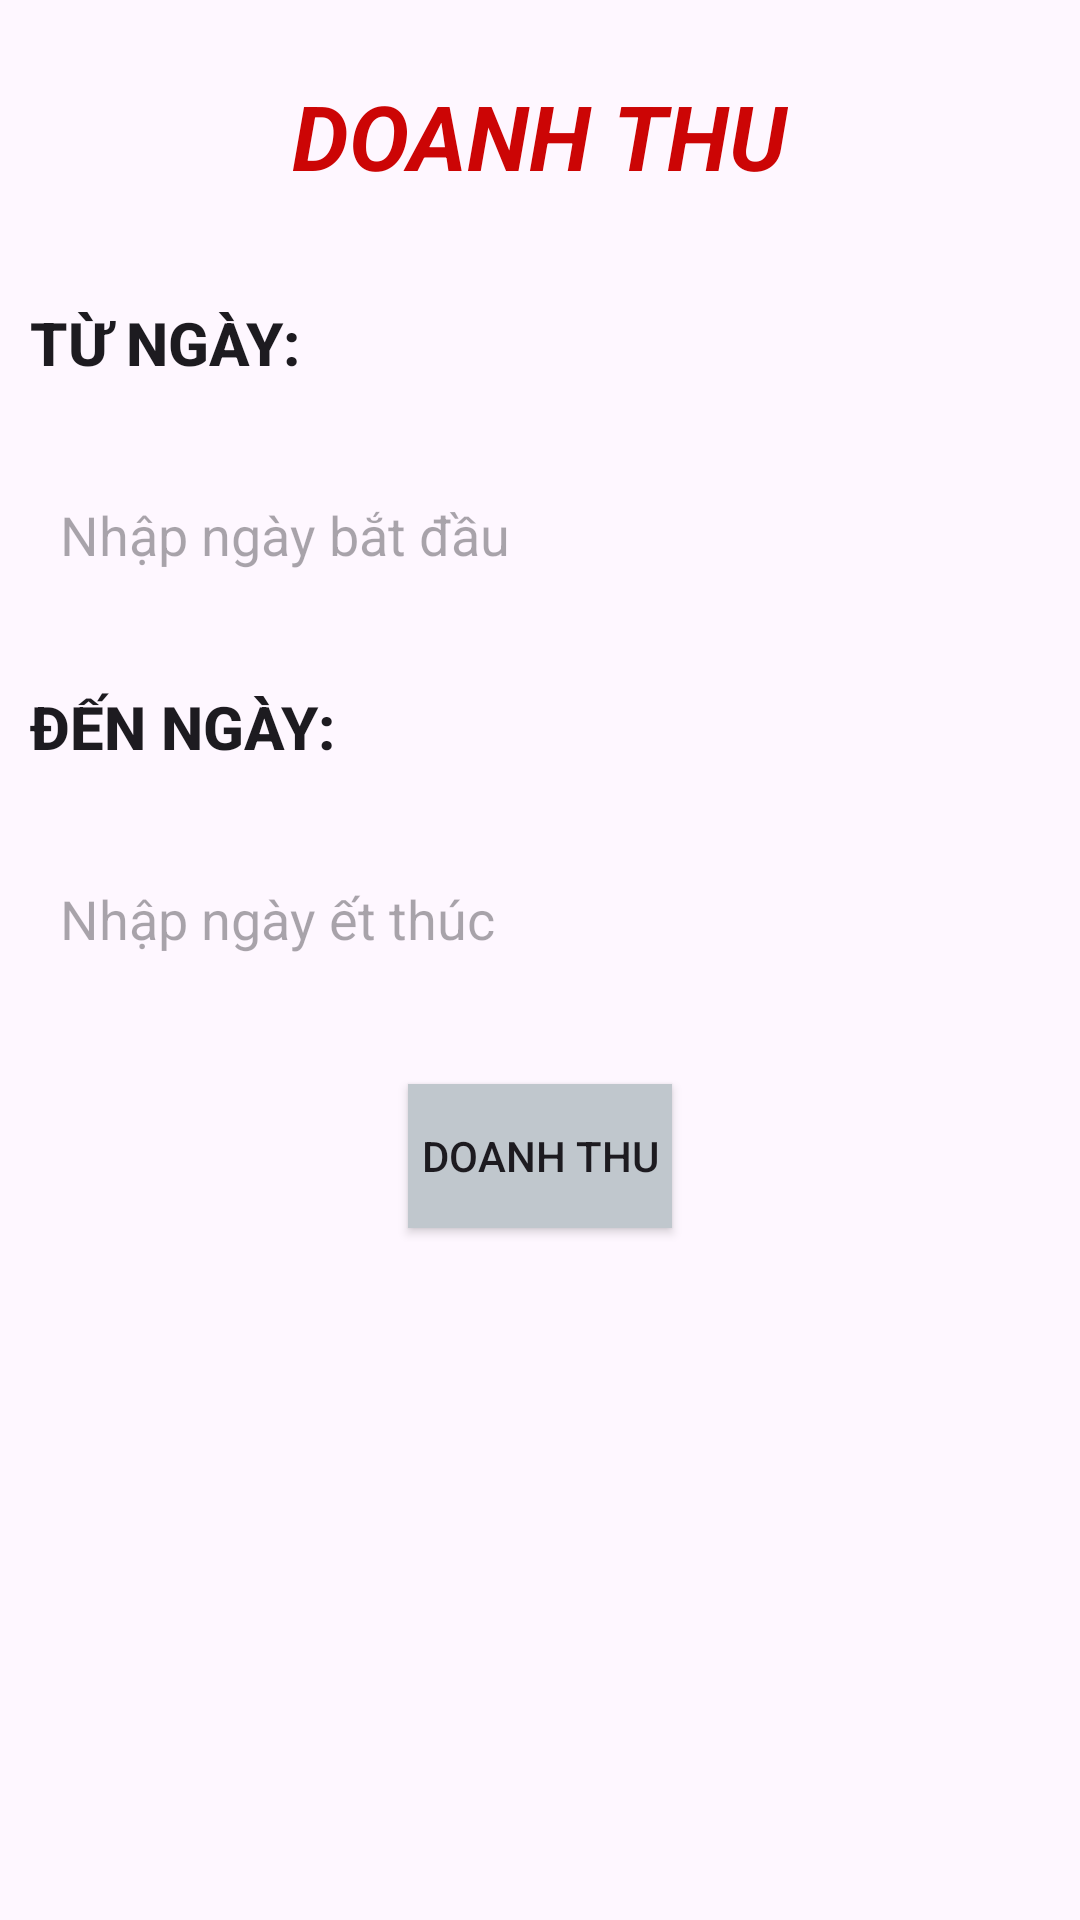

This screen was rendered from an Android layout file. Write that file and the resources it references.
<!-- AndroidManifest.xml: application theme Theme.Du_an_1_hieu -->
<!-- res/layout/fragment_doanh_thu.xml -->
<?xml version="1.0" encoding="utf-8"?>
<RelativeLayout xmlns:android="http://schemas.android.com/apk/res/android"
    android:layout_width="match_parent"
    android:layout_height="match_parent"
    android:baselineAligned="false"
    android:orientation="vertical">


    <LinearLayout
        android:layout_width="match_parent"
        android:layout_height="match_parent"
        android:layout_marginStart="5dp"
        android:layout_marginTop="5dp"
        android:layout_marginEnd="5dp"
        android:layout_marginBottom="5dp"
        android:orientation="vertical">

        <TextView
            android:id="@+id/textView8"
            android:layout_width="wrap_content"
            android:layout_height="wrap_content"
            android:layout_gravity="center"
            android:layout_margin="20dp"
            android:text="DOANH THU"
            android:textStyle="italic|bold"
            android:textColor="#CC0505"
            android:textSize="30dp" />

        <Button
            android:id="@+id/btnbd"
            android:layout_width="wrap_content"
            android:layout_height="wrap_content"
            android:layout_marginTop="10dp"
            android:textSize="20dp"
            android:background="@drawable/bg_btn"
            android:textStyle="bold"
            android:layout_marginBottom="10dp"
            android:layout_margin="5dp"
            android:text="Từ ngày: " />

        <EditText
            android:id="@+id/edit_batdau"
            android:layout_width="match_parent"
            android:layout_height="60dp"
            android:background="@drawable/bg_btn"
            android:paddingLeft="10dp"
            android:ems="10"
            android:layout_margin="5dp"
            android:hint="Nhập ngày bắt đầu"
            android:inputType="text" />

        <Button
            android:textSize="20dp"
            android:textStyle="bold"
            android:id="@+id/btnkt"
            android:layout_width="wrap_content"
            android:layout_height="wrap_content"
            android:background="@drawable/bg_btn"
            android:layout_marginTop="10dp"
            android:layout_marginBottom="10dp"
            android:layout_margin="5dp"
            android:text="Đến ngày:" />

        <EditText
            android:id="@+id/edit_kethuc"
            android:layout_width="match_parent"
            android:layout_height="60dp"
            android:layout_margin="5dp"
            android:paddingLeft="10dp"
            android:background="@drawable/bg_btn"
            android:ems="10"
            android:inputType="text"
            android:hint="Nhập ngày ết thúc" />

        <Button
            android:id="@+id/btndoanhthu"
            android:layout_width="wrap_content"
            android:layout_height="wrap_content"
            android:layout_margin="20dp"
            android:background="@color/material_dynamic_neutral_variant80"
            android:layout_gravity="center"
            android:text="Doanh Thu"
            />

        <TextView
            android:id="@+id/txttongdoanhthu"
            android:layout_width="150dp"
            android:textColor="#FF0000"
            android:textStyle="bold"
            android:paddingTop="10dp"
            android:paddingLeft="30dp"
            android:layout_gravity="center"
            android:layout_height="40dp"
            />


    </LinearLayout>

</RelativeLayout>
<!-- resources referenced by this layout -->
<resources>
  <style name="Theme.Du_an_1_hieu" parent="Base.Theme.Du_an_1_hieu" />
  <style name="Base.Theme.Du_an_1_hieu" parent="Theme.Material3.DayNight.NoActionBar">
          
          
      </style>
</resources>
